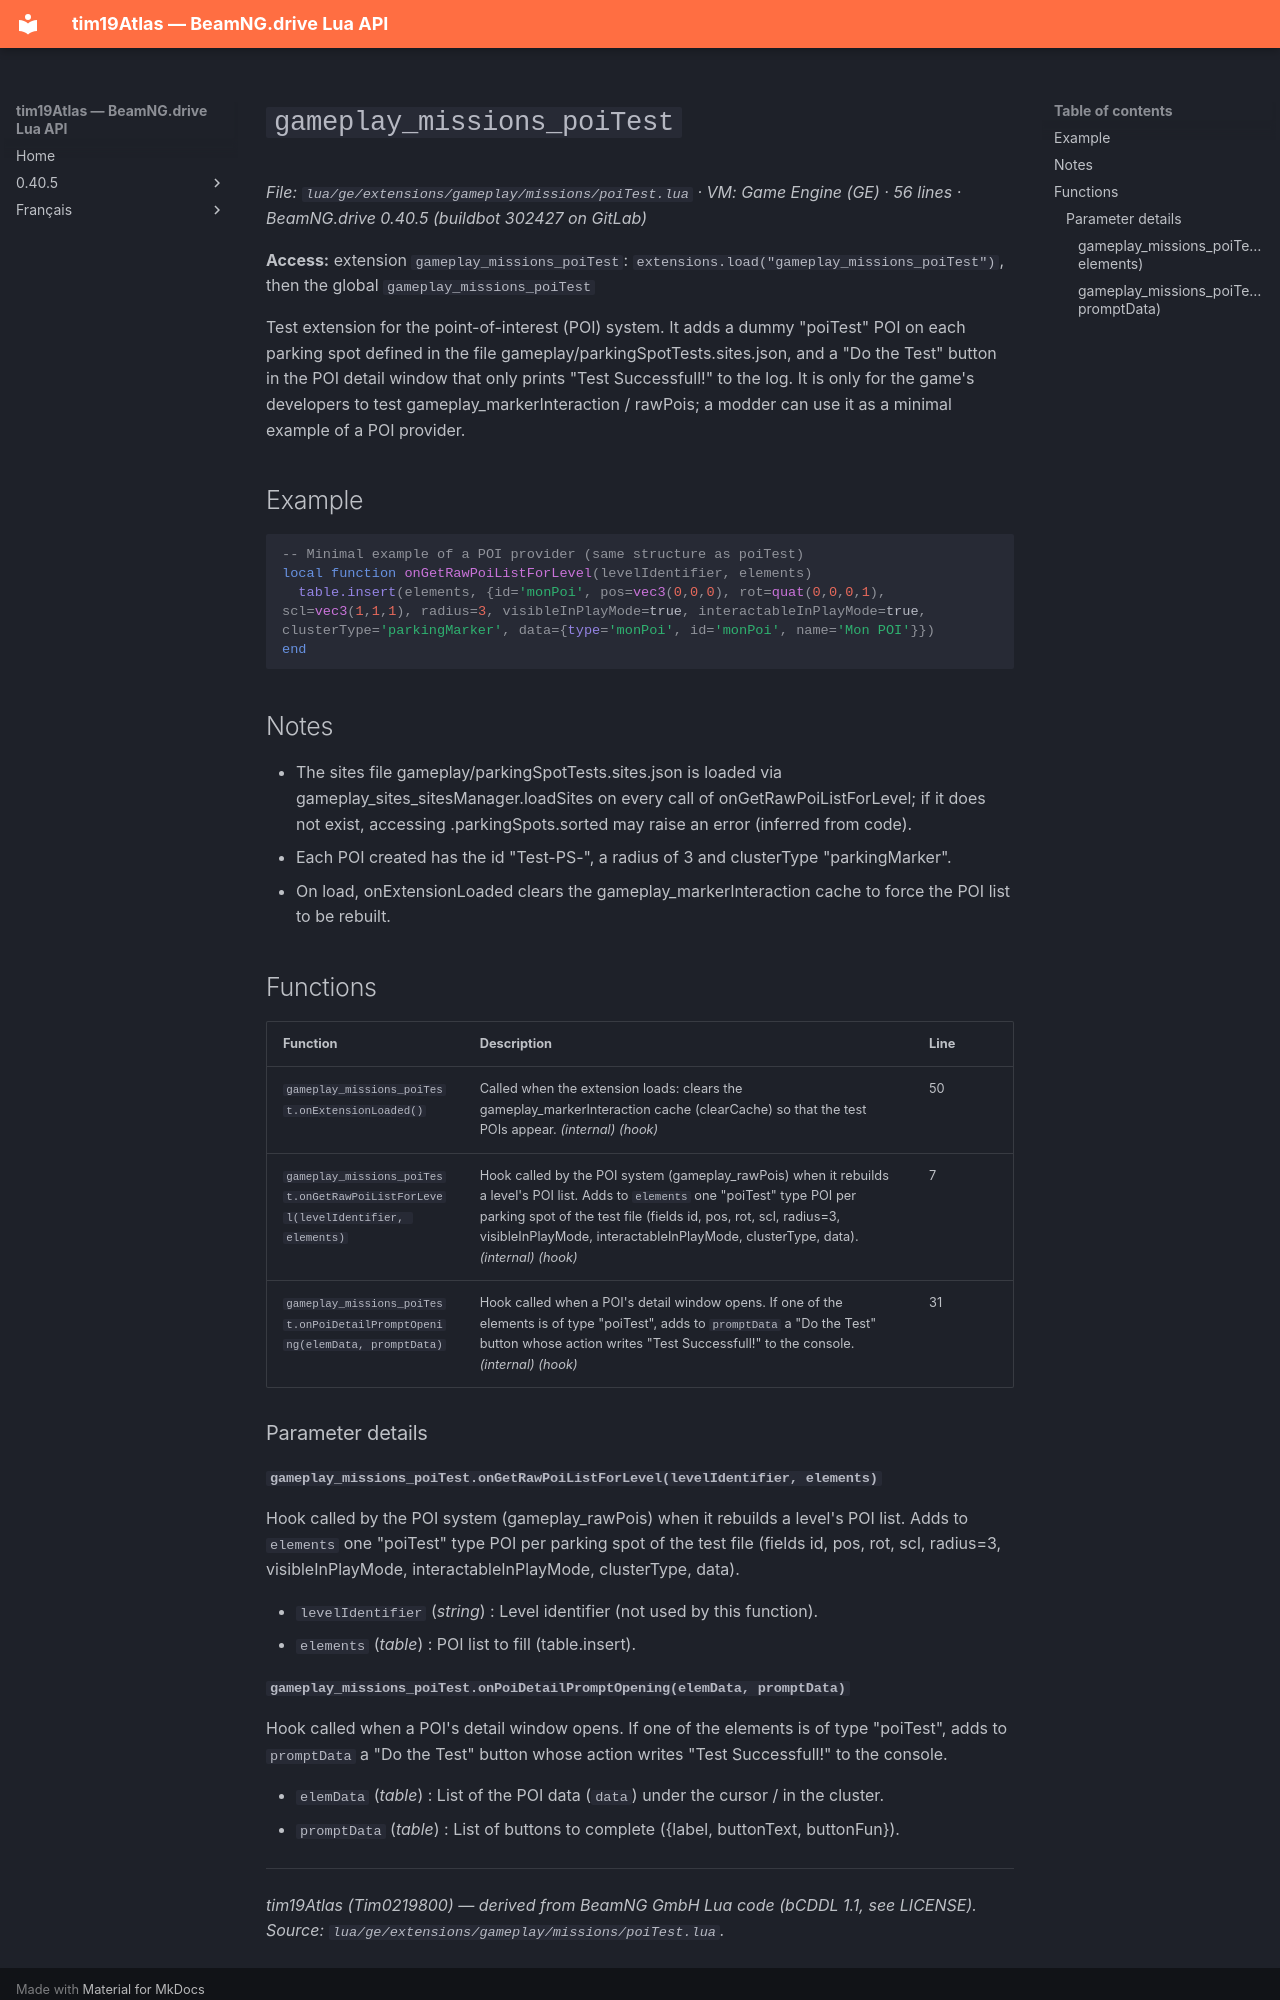

repository: Tim0219800/beamng-lua-atlas · page: 0.40.5/ge/extensions/gameplay/missions/poiTest.html · generator: mkdocs

# `gameplay_missions_poiTest`

*File: `lua/ge/extensions/gameplay/missions/poiTest.lua` · VM: Game Engine (GE) · 56 lines · BeamNG.drive 0.40.5 (buildbot 302427 on GitLab)*

**Access:** extension `gameplay_missions_poiTest`: `extensions.load("gameplay_missions_poiTest")`, then the global `gameplay_missions_poiTest`

Test extension for the point-of-interest (POI) system. It adds a dummy "poiTest" POI on each parking spot defined in the file gameplay/parkingSpotTests.sites.json, and a "Do the Test" button in the POI detail window that only prints "Test Successfull!" to the log. It is only for the game's developers to test gameplay_markerInteraction / rawPois; a modder can use it as a minimal example of a POI provider.

## Example

```lua
-- Minimal example of a POI provider (same structure as poiTest)
local function onGetRawPoiListForLevel(levelIdentifier, elements)
  table.insert(elements, {id='monPoi', pos=vec3(0,0,0), rot=quat(0,0,0,1), scl=vec3(1,1,1), radius=3, visibleInPlayMode=true, interactableInPlayMode=true, clusterType='parkingMarker', data={type='monPoi', id='monPoi', name='Mon POI'}})
end
```

## Notes

- The sites file gameplay/parkingSpotTests.sites.json is loaded via gameplay_sites_sitesManager.loadSites on every call of onGetRawPoiListForLevel; if it does not exist, accessing .parkingSpots.sorted may raise an error (inferred from code).
- Each POI created has the id "Test-PS-<parking spot id>", a radius of 3 and clusterType "parkingMarker".
- On load, onExtensionLoaded clears the gameplay_markerInteraction cache to force the POI list to be rebuilt.

## Functions

| Function | Description | Line |
|---|---|---|
| `gameplay_missions_poiTest.onExtensionLoaded()` | Called when the extension loads: clears the gameplay_markerInteraction cache (clearCache) so that the test POIs appear. *(internal)* *(hook)* | 50 |
| `gameplay_missions_poiTest.onGetRawPoiListForLevel(levelIdentifier, elements)` | Hook called by the POI system (gameplay_rawPois) when it rebuilds a level's POI list. Adds to `elements` one "poiTest" type POI per parking spot of the test file (fields id, pos, rot, scl, radius=3, visibleInPlayMode, interactableInPlayMode, clusterType, data). *(internal)* *(hook)* | 7 |
| `gameplay_missions_poiTest.onPoiDetailPromptOpening(elemData, promptData)` | Hook called when a POI's detail window opens. If one of the elements is of type "poiTest", adds to `promptData` a "Do the Test" button whose action writes "Test Successfull!" to the console. *(internal)* *(hook)* | 31 |

### Parameter details

#### `gameplay_missions_poiTest.onGetRawPoiListForLevel(levelIdentifier, elements)`

Hook called by the POI system (gameplay_rawPois) when it rebuilds a level's POI list. Adds to `elements` one "poiTest" type POI per parking spot of the test file (fields id, pos, rot, scl, radius=3, visibleInPlayMode, interactableInPlayMode, clusterType, data).

- `levelIdentifier` (*string*) : Level identifier (not used by this function).
- `elements` (*table*) : POI list to fill (table.insert).
